Dataset: balanced_dataset (GitHub, kill136/visiondectect). Classes: ink accumulation, ink break, normal.

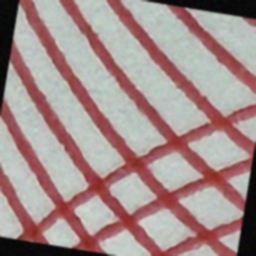
Label: ink break

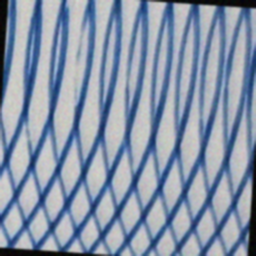
Label: ink break

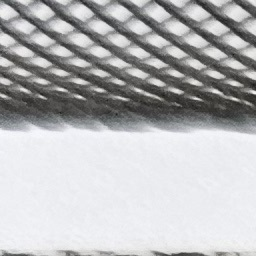
Label: normal

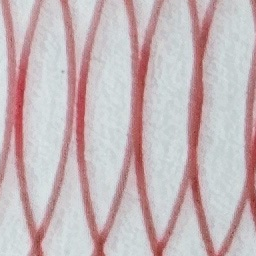
Label: normal

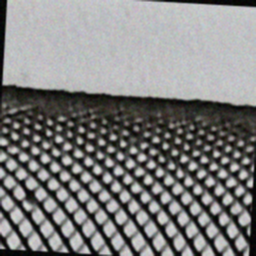
Label: ink accumulation

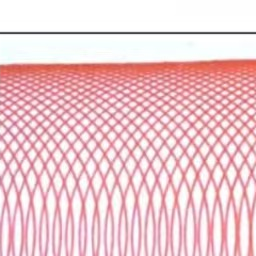
Label: normal
